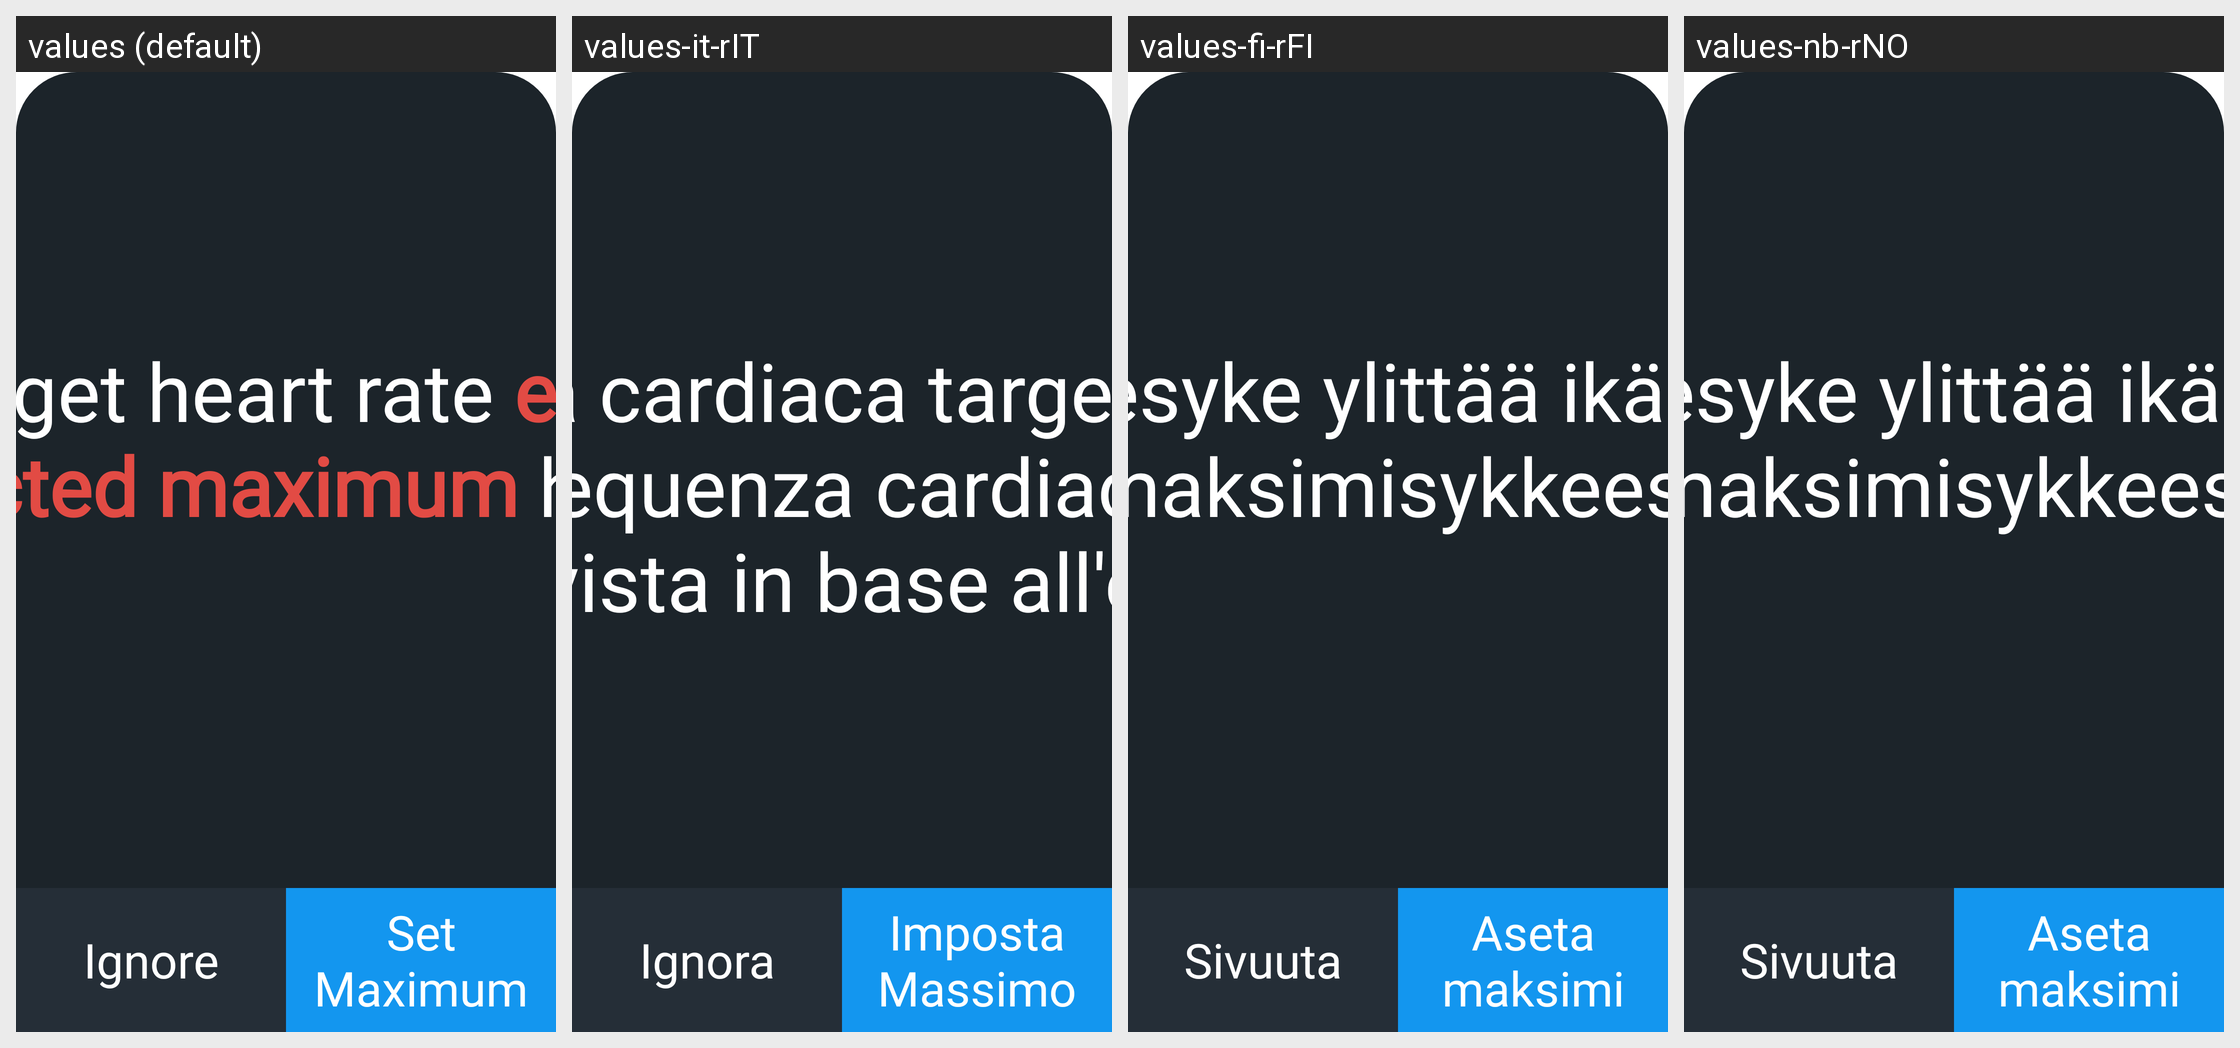

Locale-by-locale string values for the Android screen shown in this grid:
Android screen res/layout/window_modal_hr_max.xml rendered under 4 locales, left to right: values (default), values-it-rIT, values-fi-rFI, values-nb-rNO. Device: Nexus 5 (rendered at 1080×1920; each locale shown at half size, 540×960, under a caption strip naming it); theme Theme.App.Starting.
Other locales in the repository, not shown: values-de-rDE, values-es-rES, values-fr-rFR, values-ja-rJP, values-ko-rKR, values-nl-rNL, values-pt-rPT, values-zh-rCN, values-zh-rTW.
Strings drawn on this screen, with the default value and each locale's value (text and hints the layout hard-codes, and strings that could not be matched under every locale, appear in the picture but are not listed):

selected_target_heart_rate_exceeds_your_age_predicted_maximum_heart_rate
  values: Selected target heart rate exceeds your age-predicted maximum heart rate .
  values-it-rIT: La frequenza cardiaca target selezionata supera la frequenza cardiaca massima prevista in base all'età .
  values-fi-rFI: Valittu tavoitesyke ylittää ikäsi ennustetun maksimisykkeesi
  values-nb-rNO: Valittu tavoitesyke ylittää ikäsi ennustetun maksimisykkeesi

Ignore
  values: Ignore
  values-it-rIT: Ignora
  values-fi-rFI: Sivuuta
  values-nb-rNO: Sivuuta

Set_Maximum
  values: Set Maximum
  values-it-rIT: Imposta Massimo
  values-fi-rFI: Aseta maksimi
  values-nb-rNO: Aseta maksimi
